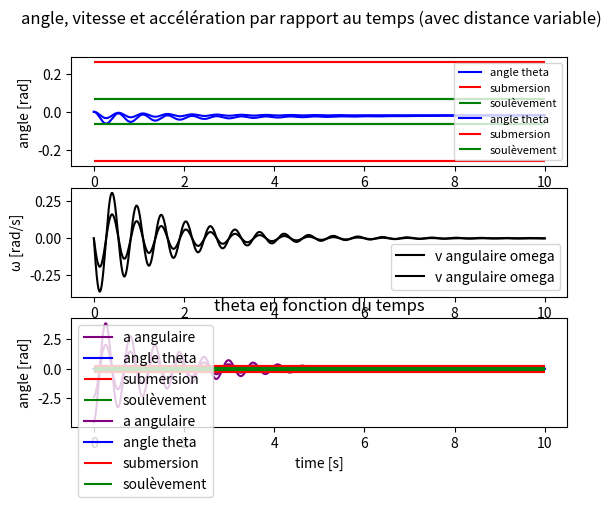

Python code for this plot:
# LEPL1501 annee 2020 
# Simualation: oscillation d'une maquette de grue flottante en fonction du temps
# Groupe 11.11
# [redacted]
# [redacted]

#Par respect des conventions, les unites sont les metres, les kilogrammes, les secondes et les radians 

#L'origine du repere se trouve au milieu de la longueur de la plateforme et au niveau de la ligne de flottaison 

from math import *
import matplotlib.pyplot as plot
import numpy as np

#Constantes & parametres:

g = 9.81     # constante gravitationnelle
rho_eau = 1000   # masse volumique de l'eau

masse_plateforme = 6
masse_grue = 1
masse_charge = 0.2 # 200g (voir instructions)
somme_masses  = masse_plateforme + masse_grue + masse_charge

h1 = 0.1 # hauteur de la plateforme 
l = 0.6  # longueur et largeur de la plateforme carree
distance = 0.7 # 40cm comme demandé entre la plateforme et la structure + la moitié de la longueur soit 30 cm
distance_max = 0.8 # on prevoit d'aller un poil plus loin 

I = 0.74 # inertie de l'engin (obtenue avec fusion)
D = 1 # coefficient d'amortissement de l'eau

#Paramètres de la simulation :

dt = 0.001        # pas (dt) 
end = 10          # duree

t = np.arange(0, end, dt) # Tableau principal, stocke le temps
theta = np.empty_like(t) # Tableau de l'angle, en rad
omega = np.empty_like(t) # Tableau de la vitesse angulaire, en rad/s
a = np.empty_like(t) # Tableau de l'accélération angulaire, en rad/s**2
d = np.empty_like(t) # Tableau de la distance, en mètres
c = np.empty_like(t) # Tableau des couples, en Newton-mètre
theta[0] = 0
omega[0] = 0

# calcul de hc (sachant que la poussee d'archimede compense toutes les forces poids):

def compute_hc():
    hc = (g*somme_masses)/(g*l**2*rho_eau)
    return(hc)

# calcul du centre de gravite initial (cfr livret physique S1) :

def cg_initial():
    xg0 = -4.866/100
    zg0 = 5.751/100
    return(xg0,zg0)

# calcul du nouveau centre de poussée :

def centre_poussee(theta,hc) :
    
    xa = l/2
    za = -hc     # pour comprendre ceci, lire README 1
    
    h1= hc + tan(theta)*l/2
    h2= hc - tan(theta)*l/2
    
    l_C=(l*(h1+2*h2))/(3*(h1+h2))
    H_C=(h1**2+h1*h2+h2**2)/(3*(h1+h2))
    
    xc = xa - l_C
    zc = za + H_C
    
    XC = xc*cos(theta) + zc*sin(theta)
    ZC = -xc*sin(theta) + zc*cos(theta)
    
    return(XC,ZC)

# calcul de l'angle theta max :

def theta_max(hc):
    return (atan((h1-hc)/(l/2)) , atan(hc/(l/2))) #cfr exercices de physique 

# distance qui evolue au fil du temps :

def distance_temps():
    for x in range(0,len(t)-1):
        d[x]=x/(len(t))*dmax

# recuperation variables :

def parametres():
    hc = compute_hc()
    cg_x = cg_initial()[0]
    cg_z = cg_initial()[1]
    cp_x = centre_poussee(0,hc)[0]
    cp_z = centre_poussee(0,hc)[1]
    theta_submersion,theta_soulevement = theta_max(hc)
    
    return (hc,cg_x,cg_z,cp_x,cp_z,theta_submersion,theta_soulevement)

# definition de la simulation avec une distance fixe (distance_max) :

def simulation():
    
    #conditions initiales
    
    xg0 = cg_initial()[0] 
    zg0 = cg_initial()[1]
    
    for i in range(len(t)-1):
        
        d[i] = distance_max
        
        cp_x = centre_poussee(theta[i],hc)[0]
        xg = xg0*cos(theta[i]) + sin(theta[i])*zg0 #on fait simplement subir une rotation au cg 
        
        Ca = masse_charge*g*d[i]
        Cr = g*(masse_plateforme + masse_grue)*(cp_x - xg)
        C = Ca - Cr
        
        a[i]= (-D*omega[i]+C)/I #cfr l'equation differentielle
        omega[i+1] = omega[i] + a[i]*dt
        theta[i+1] = theta[i] + omega[i]*dt
        

# definition de la simulation avec une distance évoluant au fil du temps :

def simulation_distance_variable():
    
    #conditions initiales
    
    xg0 = cg_initial()[0] 
    zg0 = cg_initial()[1]
    
    for i in range(len(t)-1):
        
        d[i]=i/(len(t)-1)*distance_max
        
        cp_x = centre_poussee(theta[i],hc)[0]
        xg = xg0*cos(theta[i]) + sin(theta[i])*zg0 #on fait simplement subir une rotation au cg 
        
        Ca = masse_charge*g*d[i]
        Cr = g*(masse_plateforme + masse_grue)*(cp_x - xg)
        C = Ca - Cr
        
        a[i]= (-D*omega[i]+C)/I #cfr l'equation differentielle 
        omega[i+1] = omega[i] + a[i]*dt
        theta[i+1] = theta[i] + omega[i]*dt
# definition des graphiques

# angle, vitesse et accélération par rapport au temps (distance fixe)

def graphiques():
    
    plot.suptitle('angle, vitesse et accélération par rapport au temps (avec distance fixe)')
    plot.subplot(3,1,1)
    plot.ylabel(r'angle [rad]')
    plot.plot(t,theta, label="angle theta",color='blue')
    plot.hlines([theta_submersion,-theta_submersion],0,end,color='red',label='submersion')
    plot.hlines([theta_soulevement,-theta_soulevement],0,end,color='green',label='soulèvement')
    plot.legend(loc = "upper right", prop={'size': 8})
    
    plot.subplot(3,1,2)
    plot.ylabel(r'ω [rad/s]')
    plot.plot(t,omega, label="v angulaire omega",color='black')
    plot.legend()
    
    plot.subplot(3,1,3)
    plot.ylabel(r"a [rad/s^2]")
    plot.xlabel(r'time [s]')
    plot.plot(t,a, label="a angulaire",color='purple')
    plot.legend()
    plot.show()    
    
    plot.title('theta en fonction du temps')
    plot.ylabel(r'angle [rad]')
    plot.xlabel(r'time [s]')
    plot.plot(t,theta, label="angle theta",color='blue')   
    plot.hlines([theta_submersion,-theta_submersion],0,end,color='red',label='submersion')
    plot.hlines([theta_soulevement,-theta_soulevement],0,end,color='green',label='soulèvement')
    plot.legend()
    plot.autoscale()
    theta_end=theta[len(t)-1]
    plot.show()
   
def graphiques_distance_variable():
    
    plot.suptitle('angle, vitesse et accélération par rapport au temps (avec distance variable)')
    plot.subplot(3,1,1)
    plot.ylabel(r'angle [rad]')
    plot.plot(t,theta, label="angle theta",color='blue')
    plot.hlines([theta_submersion,-theta_submersion],0,end,color='red',label='submersion')
    plot.hlines([theta_soulevement,-theta_soulevement],0,end,color='green',label='soulèvement')
    plot.legend(loc = "upper right", prop={'size': 8})
    
    plot.subplot(3,1,2)
    plot.ylabel(r'ω [rad/s]')
    plot.plot(t,omega, label="v angulaire omega",color='black')
    plot.legend()
    plot.subplot(3,1,3)
    plot.ylabel(r"a [rad/s^2]")
    plot.xlabel(r'time [s]')
    plot.plot(t,a, label="a angulaire",color='purple')
    plot.legend()
    plot.show()
      
    plot.title('theta en fonction du temps')
    plot.ylabel(r'angle [rad]')
    plot.xlabel(r'time [s]')
    plot.plot(t,theta, label="angle theta",color='blue') 
    plot.hlines([theta_submersion,-theta_submersion],0,end,color='red',label='submersion')
    plot.hlines([theta_soulevement,-theta_soulevement],0,end,color='green',label='soulèvement')
    plot.legend()
    plot.autoscale()
    theta_end=theta[len(t)-1]
    plot.show()
    
#Programme principal
    
n=0
while n < 1 : #Possibilité d'effectuer plusieurs fois la simulation
    theta[0] = 0
    omega[0] = 0
    hc,cg_x,cg_z,cp_x,cp_z,theta_submersion,theta_soulevement = parametres()
    simulation()
    graphiques()
    hc,cg_x,cg_z,cp_x,cp_z,theta_submersion,theta_soulevement = parametres()
    simulation_distance_variable()
    graphiques_distance_variable()
    n += 1
